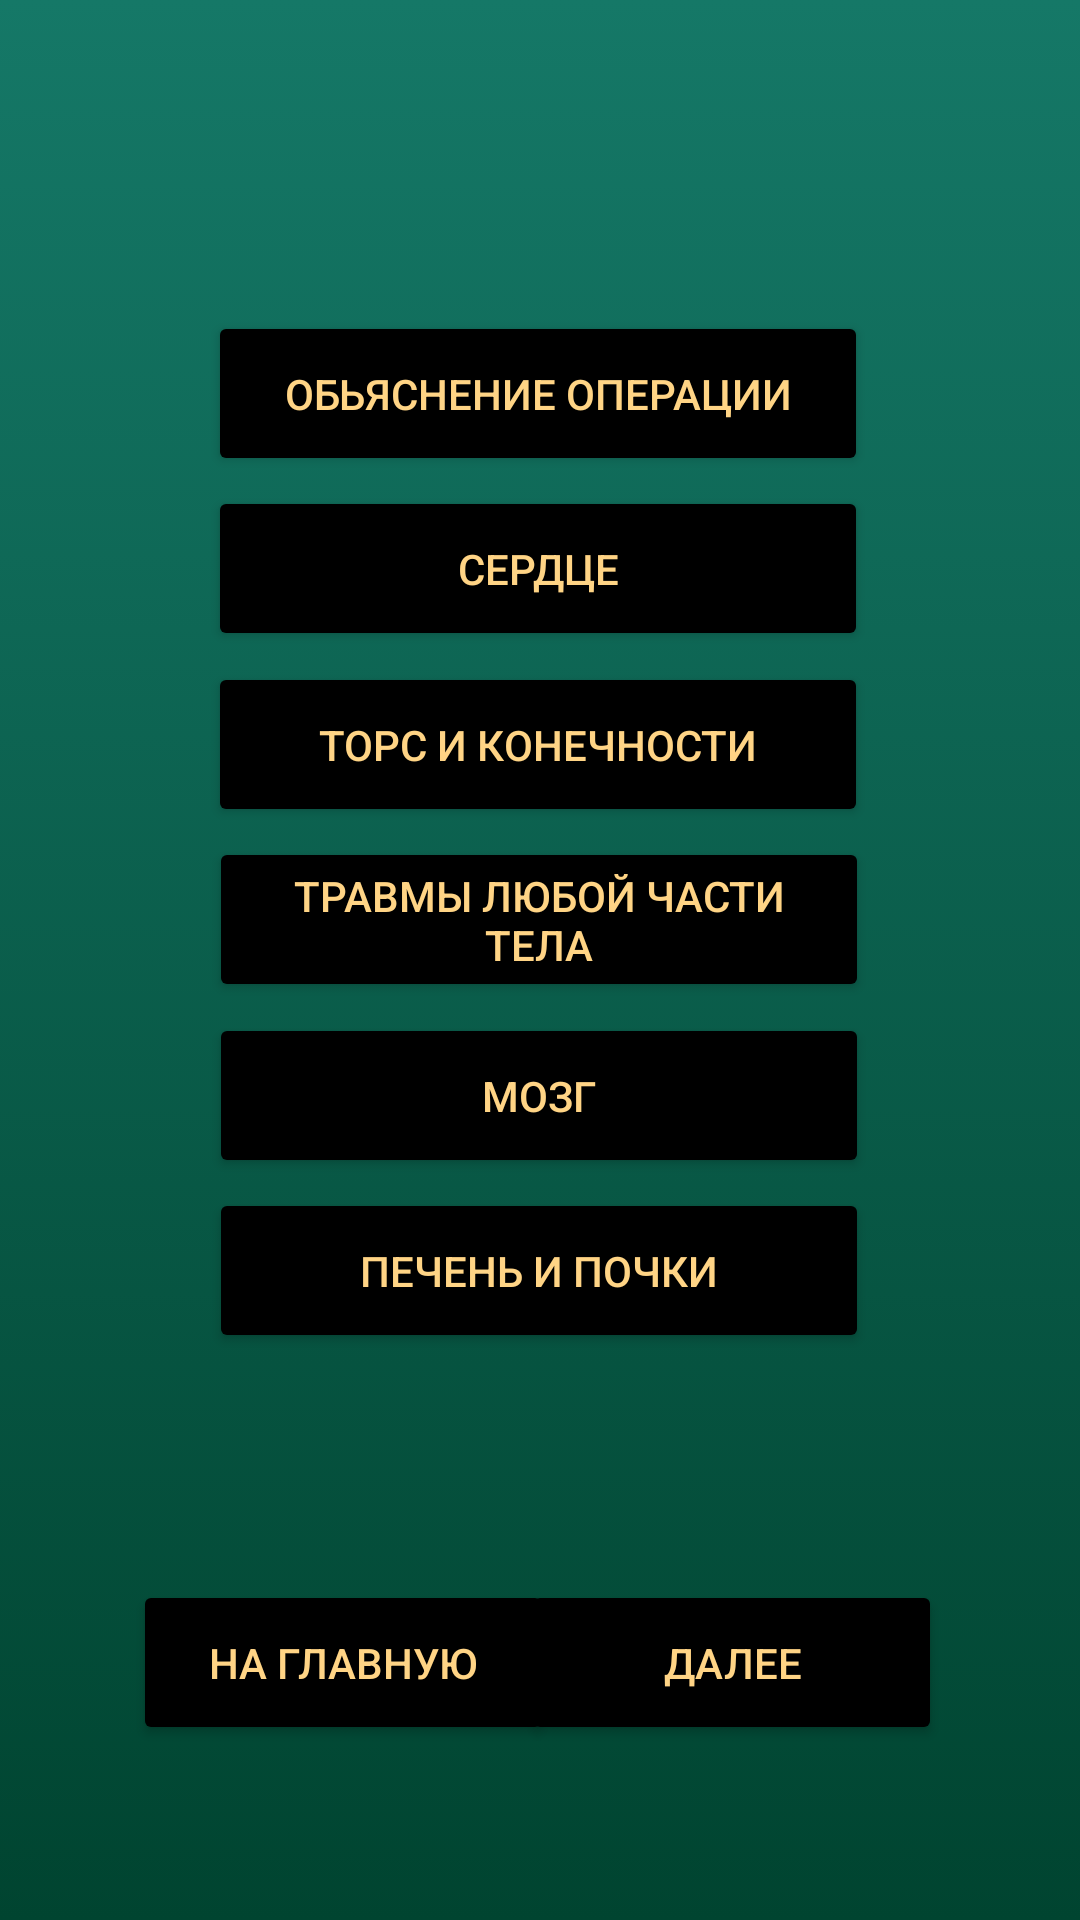

Layout XML and referenced resources for this Android screen:
<!-- AndroidManifest.xml: application theme Theme.MyApplication -->
<!-- res/layout/activity_third.xml -->
<?xml version="1.0" encoding="utf-8"?>
<androidx.constraintlayout.widget.ConstraintLayout xmlns:android="http://schemas.android.com/apk/res/android"
    xmlns:app="http://schemas.android.com/apk/res-auto"
    xmlns:tools="http://schemas.android.com/tools"
    android:layout_width="match_parent"
    android:layout_height="match_parent"
    android:background="@drawable/gradient_background"
    tools:context=".ThirdActivity">

    <Button
        android:id="@+id/button"
        android:layout_width="220dp"
        android:layout_height="55dp"
        android:text="обьяснение операции"
        app:layout_constraintBottom_toBottomOf="parent"
        android:backgroundTint="#000000"
        android:textColor="#FFD485"
        app:layout_constraintEnd_toEndOf="parent"
        app:layout_constraintHorizontal_bias="0.495"
        app:layout_constraintStart_toStartOf="parent"
        app:layout_constraintTop_toTopOf="parent"
        app:layout_constraintVertical_bias="0.177" />

    <Button
        android:id="@+id/button2"
        android:backgroundTint="#000000"
        android:textColor="#FFD485"
        android:layout_width="220dp"
        android:layout_height="55dp"
        android:text="сердце"
        app:layout_constraintBottom_toBottomOf="parent"
        app:layout_constraintEnd_toEndOf="parent"
        app:layout_constraintHorizontal_bias="0.495"
        app:layout_constraintStart_toStartOf="parent"
        app:layout_constraintTop_toTopOf="parent"
        app:layout_constraintVertical_bias="0.277" />

    <Button
        android:id="@+id/button3"
        android:backgroundTint="#000000"
        android:textColor="#FFD485"
        android:layout_width="220dp"
        android:layout_height="55dp"
        android:text="Торс и конечности"
        app:layout_constraintBottom_toBottomOf="parent"
        app:layout_constraintEnd_toEndOf="parent"
        app:layout_constraintHorizontal_bias="0.495"
        app:layout_constraintStart_toStartOf="parent"
        app:layout_constraintTop_toTopOf="parent"
        app:layout_constraintVertical_bias="0.377" />

    <Button
        android:id="@+id/button4"
        android:layout_width="220dp"
        android:layout_height="55dp"
        android:backgroundTint="#000000"
        android:textColor="#FFD485"
        android:text="травмы любой части тела"
        app:layout_constraintBottom_toBottomOf="parent"
        app:layout_constraintEnd_toEndOf="parent"
        app:layout_constraintHorizontal_bias="0.498"
        app:layout_constraintStart_toStartOf="parent"
        app:layout_constraintTop_toTopOf="parent"
        app:layout_constraintVertical_bias="0.477" />

    <Button
        android:id="@+id/button5"
        android:backgroundTint="#000000"
        android:textColor="#FFD485"
        android:layout_width="220dp"
        android:layout_height="55dp"
        android:text="мозг"
        app:layout_constraintBottom_toBottomOf="parent"
        app:layout_constraintEnd_toEndOf="parent"
        app:layout_constraintHorizontal_bias="0.498"
        app:layout_constraintStart_toStartOf="parent"
        app:layout_constraintTop_toTopOf="parent"
        app:layout_constraintVertical_bias="0.577" />

    <Button
        android:id="@+id/button6"
        android:backgroundTint="#000000"
        android:textColor="#FFD485"
        android:layout_width="220dp"
        android:layout_height="55dp"
        android:text="печень и почки"
        app:layout_constraintBottom_toBottomOf="parent"
        app:layout_constraintEnd_toEndOf="parent"
        app:layout_constraintHorizontal_bias="0.498"
        app:layout_constraintStart_toStartOf="parent"
        app:layout_constraintTop_toTopOf="parent"
        app:layout_constraintVertical_bias="0.677" />


    <Button
        android:id="@+id/button7"
        android:layout_width="140dp"
        android:layout_height="55dp"
        android:backgroundTint="#000000"
        android:textColor="#FFD485"
        android:text="на главную"
        app:layout_constraintBottom_toBottomOf="parent"
        app:layout_constraintEnd_toEndOf="parent"
        app:layout_constraintHorizontal_bias="0.201"
        app:layout_constraintStart_toStartOf="parent"
        app:layout_constraintTop_toTopOf="parent"
        app:layout_constraintVertical_bias="0.9" />

    <Button
        android:id="@+id/button8"
        android:layout_width="140dp"
        android:layout_height="55dp"
        android:backgroundTint="#000000"
        android:textColor="#FFD485"
        android:text="далее"
        app:layout_constraintBottom_toBottomOf="parent"
        app:layout_constraintEnd_toEndOf="parent"
        app:layout_constraintHorizontal_bias="0.791"
        app:layout_constraintStart_toStartOf="parent"
        app:layout_constraintTop_toTopOf="parent"
        app:layout_constraintVertical_bias="0.9" />

</androidx.constraintlayout.widget.ConstraintLayout>
<!-- resources referenced by this layout -->
<resources>
  <!-- drawable gradient_background (drawable) -->
  <?xml version="1.0" encoding="utf-8"?>
  <selector xmlns:android="http://schemas.android.com/apk/res/android">
  
      <item>
  
          <shape>
  
              <gradient android:angle="90"
                  android:startColor="#004430"
                  android:endColor="#157867"
                  android:type="linear">
  
              </gradient>
  
          </shape>
  
      </item>
  
  </selector>
  <style name="Theme.MyApplication" parent="Theme.MaterialComponents.DayNight.NoActionBar">
          
  
  
  
          
  
  
  
          
  
          
      </style>
</resources>
